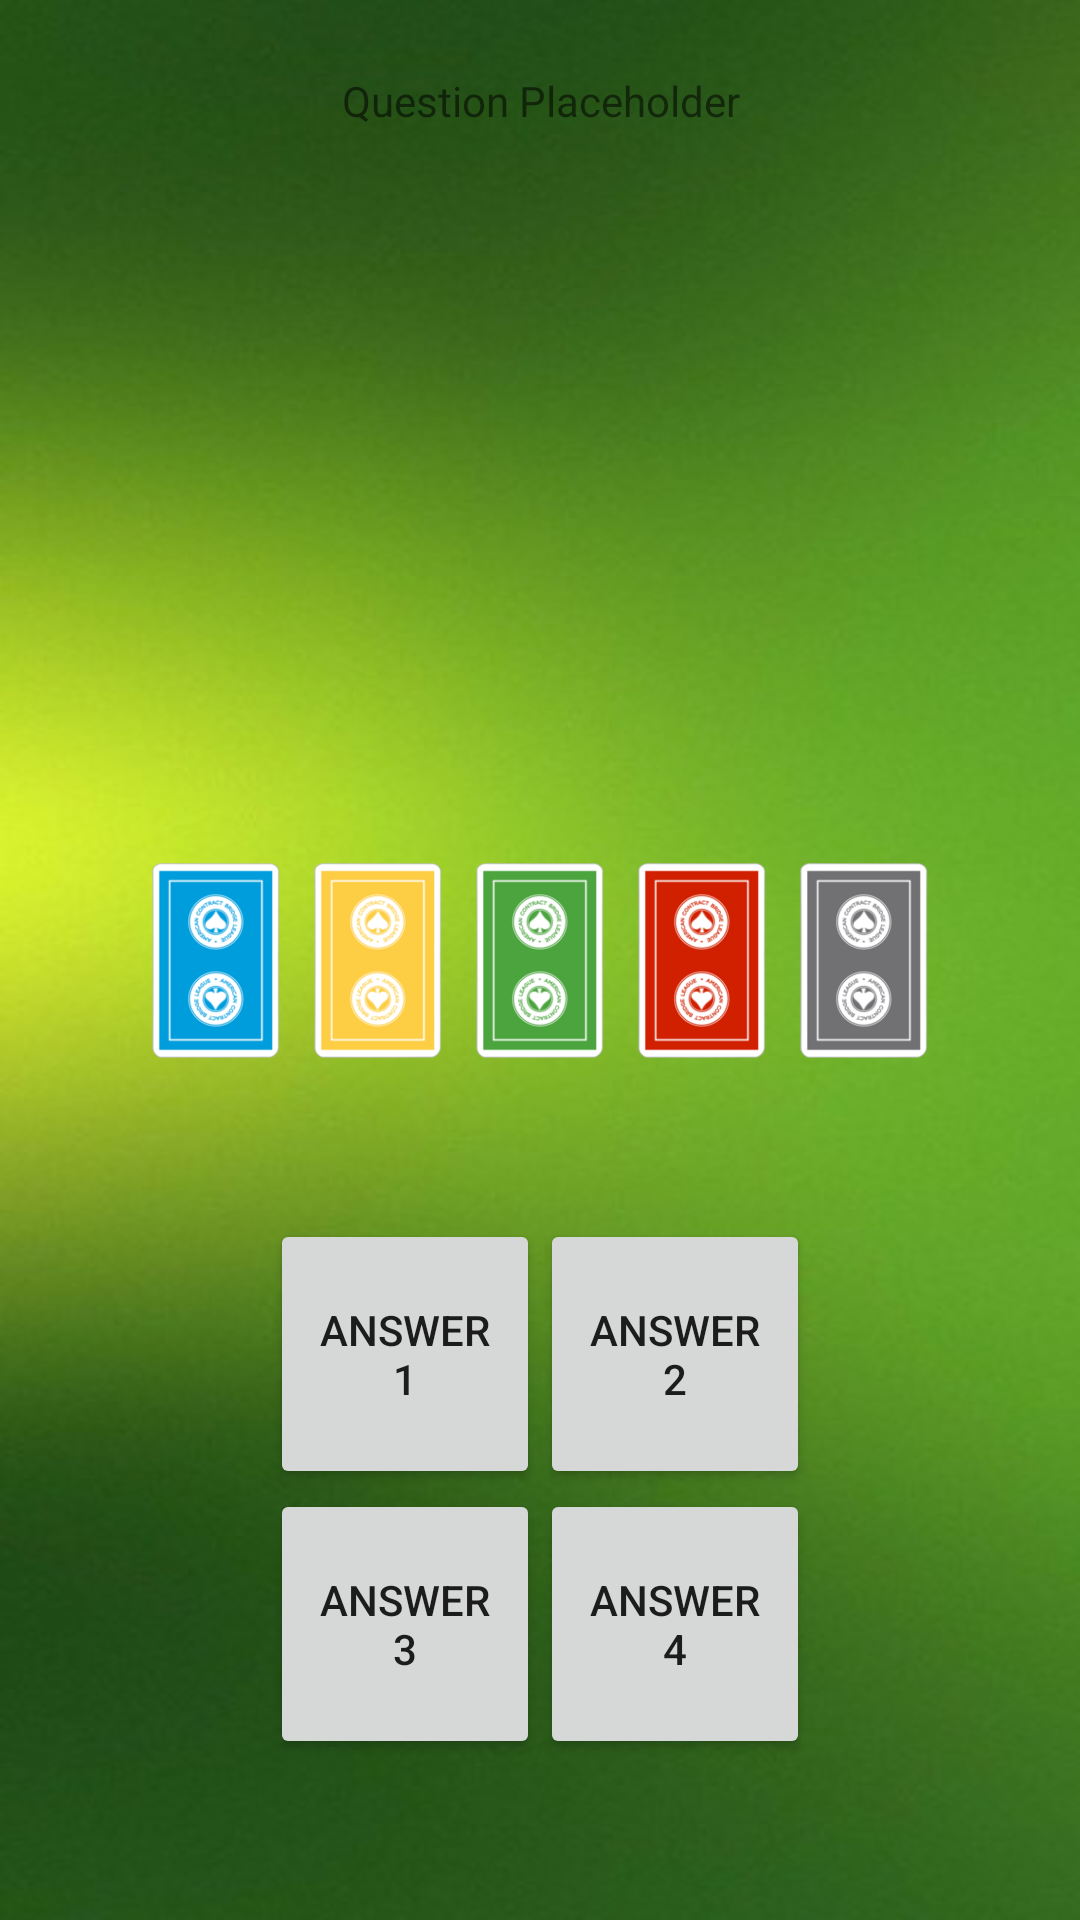

Android layout source for this screen:
<!-- AndroidManifest.xml: application theme AppTheme -->
<!-- res/layout/activity_play.xml -->
<?xml version="1.0" encoding="utf-8"?>
<android.support.constraint.ConstraintLayout xmlns:android="http://schemas.android.com/apk/res/android"
    xmlns:app="http://schemas.android.com/apk/res-auto"
    xmlns:tools="http://schemas.android.com/tools"
    android:layout_width="match_parent"
    android:layout_height="match_parent"
    android:background="@drawable/green_gradient"
    android:theme = "@style/AppTheme"
    tools:context=".PlayActivity">

    <ImageView
        android:id="@+id/firstFlop"
        android:layout_width="46dp"
        android:layout_height="65dp"
        android:layout_marginBottom="8dp"
        android:layout_marginEnd="8dp"
        android:layout_marginRight="8dp"
        android:layout_marginTop="8dp"
        android:layout_x="44dp"
        android:layout_y="172dp"
        app:layout_constraintBottom_toBottomOf="parent"
        app:layout_constraintEnd_toStartOf="@+id/secondFlop"
        app:layout_constraintTop_toTopOf="parent"
        app:srcCompat="@drawable/blue_back" />

    <ImageView
        android:id="@+id/secondFlop"
        android:layout_width="46dp"
        android:layout_height="65dp"
        android:layout_marginBottom="8dp"
        android:layout_marginEnd="8dp"
        android:layout_marginRight="8dp"
        android:layout_marginTop="8dp"
        android:layout_x="99dp"
        android:layout_y="172dp"
        app:layout_constraintBottom_toBottomOf="parent"
        app:layout_constraintEnd_toStartOf="@+id/thirdFlop"
        app:layout_constraintTop_toTopOf="parent"
        app:srcCompat="@drawable/yellow_back" />

    <ImageView
        android:id="@+id/thirdFlop"
        android:layout_width="46dp"
        android:layout_height="65dp"
        android:layout_marginBottom="8dp"
        android:layout_marginEnd="8dp"
        android:layout_marginLeft="8dp"
        android:layout_marginRight="8dp"
        android:layout_marginStart="8dp"
        android:layout_marginTop="8dp"
        android:layout_x="158dp"
        android:layout_y="172dp"
        app:layout_constraintBottom_toBottomOf="parent"
        app:layout_constraintEnd_toEndOf="parent"
        app:layout_constraintStart_toStartOf="parent"
        app:layout_constraintTop_toTopOf="parent"
        app:srcCompat="@drawable/green_back" />

    <ImageView
        android:id="@+id/turn"
        android:layout_width="46dp"
        android:layout_height="65dp"
        android:layout_marginBottom="8dp"
        android:layout_marginLeft="8dp"
        android:layout_marginStart="8dp"
        android:layout_marginTop="8dp"
        android:layout_x="230dp"
        android:layout_y="172dp"
        app:layout_constraintBottom_toBottomOf="parent"
        app:layout_constraintStart_toEndOf="@+id/thirdFlop"
        app:layout_constraintTop_toTopOf="parent"
        app:srcCompat="@drawable/red_back" />

    <ImageView
        android:id="@+id/river"
        android:layout_width="46dp"
        android:layout_height="65dp"
        android:layout_marginBottom="8dp"
        android:layout_marginLeft="8dp"
        android:layout_marginStart="8dp"
        android:layout_marginTop="8dp"
        android:layout_x="295dp"
        android:layout_y="172dp"
        app:layout_constraintBottom_toBottomOf="parent"
        app:layout_constraintStart_toEndOf="@+id/turn"
        app:layout_constraintTop_toTopOf="parent"
        app:srcCompat="@drawable/gray_back" />

    <TextView
        android:id="@+id/questionTextView"
        android:layout_width="wrap_content"
        android:layout_height="20dp"
        android:layout_marginEnd="8dp"
        android:layout_marginLeft="8dp"
        android:layout_marginRight="8dp"
        android:layout_marginStart="8dp"
        android:layout_marginTop="24dp"
        android:text="Question Placeholder"
        app:layout_constraintEnd_toEndOf="parent"
        app:layout_constraintHorizontal_bias="0.502"
        app:layout_constraintStart_toStartOf="parent"
        app:layout_constraintTop_toTopOf="parent" />

    <Button
        android:id="@+id/firstAnswerBtn"
        android:layout_width="90dp"
        android:layout_height="90dp"
        android:layout_marginTop="8dp"
        android:text="Answer 1"
        app:layout_constraintBottom_toTopOf="@+id/thirdAnswerBtn"
        app:layout_constraintEnd_toStartOf="@+id/secondAnswerBtn"
        app:layout_constraintHorizontal_bias="0.5"
        app:layout_constraintHorizontal_chainStyle="packed"
        app:layout_constraintVertical_chainStyle="packed"
        app:layout_constraintStart_toStartOf="parent"
        app:layout_constraintTop_toBottomOf="@+id/firstFlop" />

    <Button
        android:id="@+id/secondAnswerBtn"
        android:layout_width="90dp"
        android:layout_height="90dp"
        android:layout_marginTop="8dp"
        android:text="Answer 2"
        app:layout_constraintBottom_toTopOf="@+id/fourthAnswerBtn"
        app:layout_constraintEnd_toEndOf="parent"
        app:layout_constraintHorizontal_bias="0.5"
        app:layout_constraintHorizontal_chainStyle="packed"
        app:layout_constraintVertical_chainStyle="packed"
        app:layout_constraintStart_toEndOf="@+id/firstAnswerBtn"
        app:layout_constraintTop_toBottomOf="@+id/turn" />

    <Button
        android:id="@+id/thirdAnswerBtn"
        android:layout_width="90dp"
        android:layout_height="90dp"
        android:layout_marginBottom="8dp"
        android:text="Answer 3"
        app:layout_constraintBottom_toBottomOf="parent"
        app:layout_constraintEnd_toStartOf="@+id/fourthAnswerBtn"
        app:layout_constraintHorizontal_bias="0.5"
        app:layout_constraintHorizontal_chainStyle="packed"
        app:layout_constraintVertical_chainStyle="packed"
        app:layout_constraintStart_toStartOf="parent"
        app:layout_constraintTop_toBottomOf="@+id/firstAnswerBtn" />

    <Button
        android:id="@+id/fourthAnswerBtn"
        android:layout_width="90dp"
        android:layout_height="90dp"
        android:layout_marginBottom="8dp"
        android:text="Answer 4"
        app:layout_constraintBottom_toBottomOf="parent"
        app:layout_constraintEnd_toEndOf="parent"
        app:layout_constraintHorizontal_bias="0.5"
        app:layout_constraintHorizontal_chainStyle="packed"
        app:layout_constraintVertical_chainStyle="packed"
        app:layout_constraintStart_toEndOf="@+id/thirdAnswerBtn"
        app:layout_constraintTop_toBottomOf="@+id/secondAnswerBtn" />

</android.support.constraint.ConstraintLayout>
<!-- resources referenced by this layout -->
<resources>
  <!-- drawable blue_back: png bitmap (drawable, 14046 bytes) -->
  <!-- drawable gray_back: png bitmap (drawable, 14452 bytes) -->
  <!-- drawable green_back: png bitmap (drawable, 14979 bytes) -->
  <!-- drawable green_gradient: jpg bitmap (drawable, 45476 bytes) -->
  <!-- drawable red_back: png bitmap (drawable, 14946 bytes) -->
  <!-- drawable yellow_back: png bitmap (drawable, 11735 bytes) -->
  <style name="AppTheme" parent="Theme.AppCompat.Light.NoActionBar">
          
          <item name="colorPrimary">@color/colorPrimary</item>
          <item name="colorPrimaryDark">@color/colorPrimaryDark</item>
          <item name="colorAccent">@color/colorAccent</item>
          <item name="android:windowActionBar">false</item>
          <item name="android:windowNoTitle">true</item>
  
      </style>
  <color name="colorPrimary">#3F51B5</color>
  <color name="colorPrimaryDark">#303F9F</color>
  <color name="colorAccent">#FF4081</color>
</resources>
